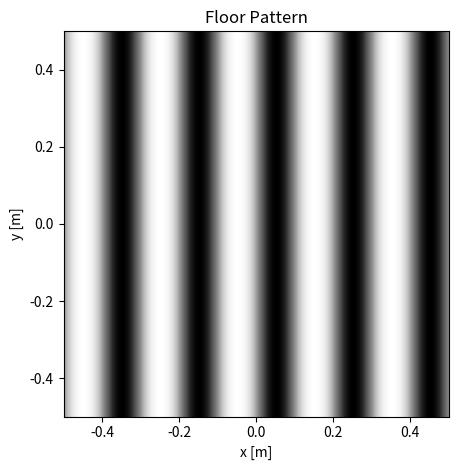

This figure's Python source:
import numpy as np
import matplotlib.pyplot as plt
import matplotlib.cm as cm
import matplotlib.animation as animation
from matplotlib.patches import Rectangle


## PLOT BRIGHTNESS PATTERN FROM 2.4.1 HORIZONTAL MOTION
I_0 = 255   # Brightness value (0-255)
L = 0.2     # [m]

## CAMERA PARAMETERS
WIDTH_PIXELS = 160
HEIGHT_PIXELS = 120
FPS = 60    # Frame Rate [1/s]
w = 3.6e-6  # Pixel width [m]

f = 0.66e-3 # Focal Length [m]
O_x = WIDTH_PIXELS/2    # Pixel X_offset [pixels]
O_y = HEIGHT_PIXELS/2   # Pixel Y_offset [pixels]

d_0 = 0.6     # Camera distance [m]
vz = 0.2    # Camera velocity [m/s]

## DEFINE INTENSITY OF FLOOR GRID
x = np.linspace(-0.5, 0.5, 1000)    # [m]
y = np.linspace(-0.5, 0.5, 1000)    # [m]
X, Y = np.meshgrid(x, y)


def Intensity(X):
    return I_0/2*(np.sin(2*np.pi*X/L)+1)


## PLOT IMAGE OF FLOOR
fig, ax = plt.subplots()
im = ax.imshow(Intensity(X), interpolation='bilinear', 
                vmin=0, vmax=255, cmap=cm.Greys,
                origin='upper',
                extent=[-0.5,0.5,-0.5,0.5]
)


ax.set_title("Floor Pattern")
ax.set_xlabel("x [m]")
ax.set_ylabel("y [m]")
fig.tight_layout()

plt.show()
